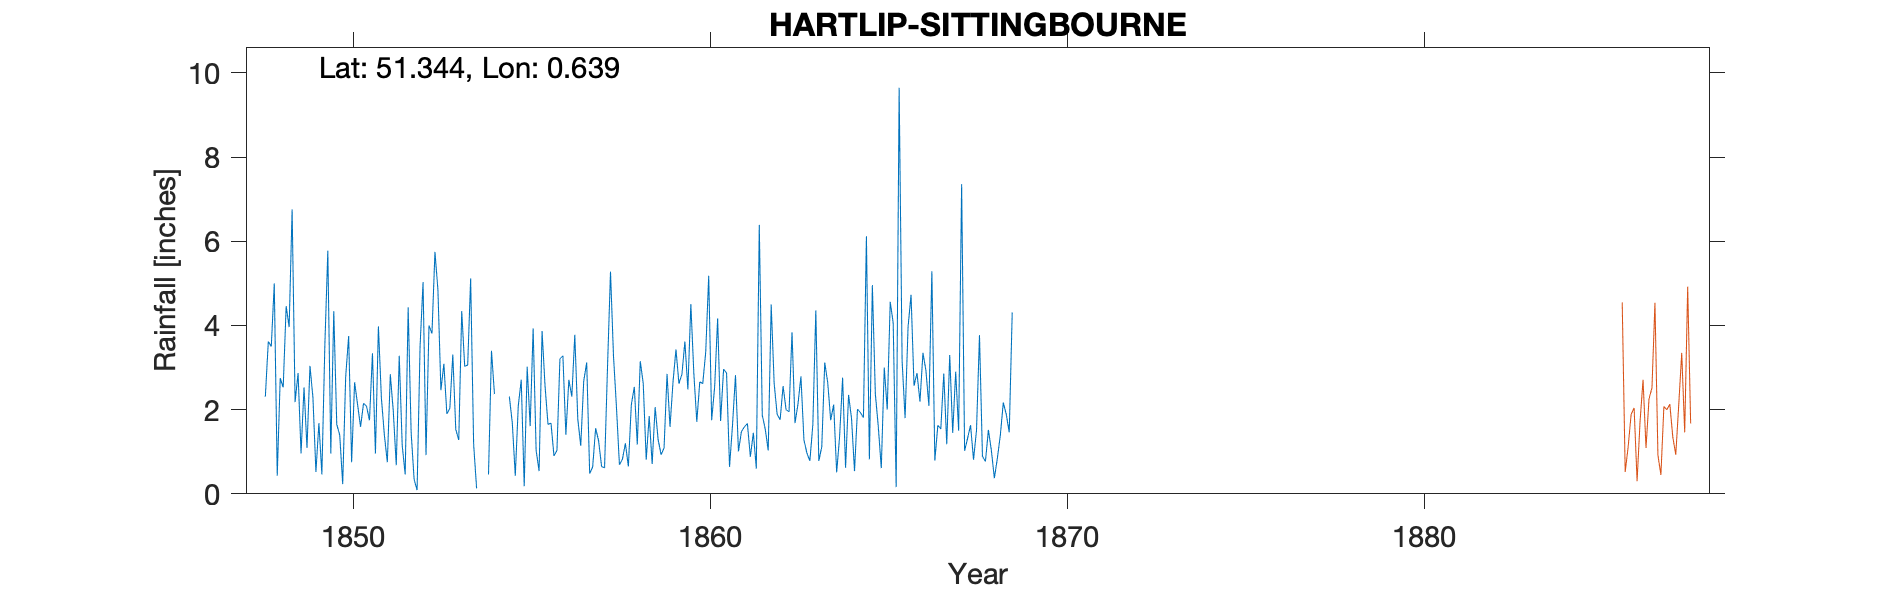

The data file committed next to this chart (first rows):
HARTLIP-SITTINGBOURNE, , , , , , , , , , , , , , , , , , , , , , , 
Grid ref, TQ839638, Long, 0.6391, Lat, 51.34, Elevation, 158, ft, , , , , , , , , , , , , , , 
Station no, RR1367, , , , , , , , , , , , , , , , , , , , , , 
, 1840, 1841, 1842, 1843, 1844, 1845, 1846, 1847, 1848, 1849, 1850, 1851, 1852, 1853, 1854, 1855, 1856, 1857, 1858, 1859, 1860, 1861, 1862
January, , , , , , , , , 2.31, 0.96, 1.65, 3.34, 4.43, 3.09, -999, 0.43, 1.68, 3.12, 0.82, 1.29, 2.87, 0.64, 1.54
February, , , , , , , , , 3.62, 2.53, 1.4, 0.96, 1.46, 1.9, -999, 2.09, 0.9, 0.48, 1.2, 0.93, 1.71, 1.63, 1.03
March, , , , , , , , , 3.5, 1.09, 0.23, 3.98, 0.34, 2.03, -999, 2.71, 1.03, 0.64, 0.65, 1.09, 2.66, 2.82, 4.5
April, , , , , , , , , 5, 3.04, 2.78, 2.28, 0.09, 3.31, 0.46, 0.18, 3.21, 1.56, 2.12, 2.85, 2.62, 1.01, 2.62
May, , , , , , , , , 0.43, 2.28, 3.75, 1.4, 3.5, 1.53, 3.4, 3.02, 3.28, 1.26, 2.54, 1.59, 3.37, 1.48, 1.89
June, , , , , , , , , 2.75, 0.52, 0.75, 0.75, 5.03, 1.28, 2.37, 1.61, 1.4, 0.65, 1.17, 2.65, 5.18, 1.59, 1.76
July, , , , , , , , , 2.53, 1.68, 2.65, 2.84, 0.92, 4.34, -999, 3.93, 2.71, 0.62, 3.15, 3.43, 1.75, 1.67, 2.56
August, , , , , , , , , 4.46, 0.46, 2.12, 1.96, 4, 3.03, -999, 1.03, 2.31, 3.03, 2.62, 2.62, 2.54, 0.88, 2
September, , , , , , , , , 3.96, 3.53, 1.59, 0.68, 3.81, 3.06, -999, 0.54, 3.78, 5.28, 0.81, 2.84, 4.17, 1.45, 1.95
October, , , , , , , , , 6.76, 5.78, 2.15, 3.28, 5.75, 5.12, -999, 3.87, 1.78, 3.28, 1.85, 3.62, 1.73, 0.6, 3.84
November, , , , , , , , , 2.18, 0.96, 2.08, 1.15, 4.85, 1.18, 2.31, 2.56, 1.14, 2.06, 0.71, 2.48, 2.96, 6.39, 1.68
December, , , , , , , , , 2.87, 4.34, 1.75, 0.46, 2.46, 0.13, 1.68, 1.65, 2.68, 0.69, 2.06, 4.51, 2.87, 1.87, 2.13
Total, , , , , , , , , 40.37, 27.17, 22.9, 23.08, 36.64, 30, 25.56, 23.62, 25.9, 22.67, 19.7, 29.9, 34.43, 22.03, 27.5
IDR 1854 Jan-Mar, Jul-Oct -999, , , , , , , , , , , , , , , , , , , , , , , 
